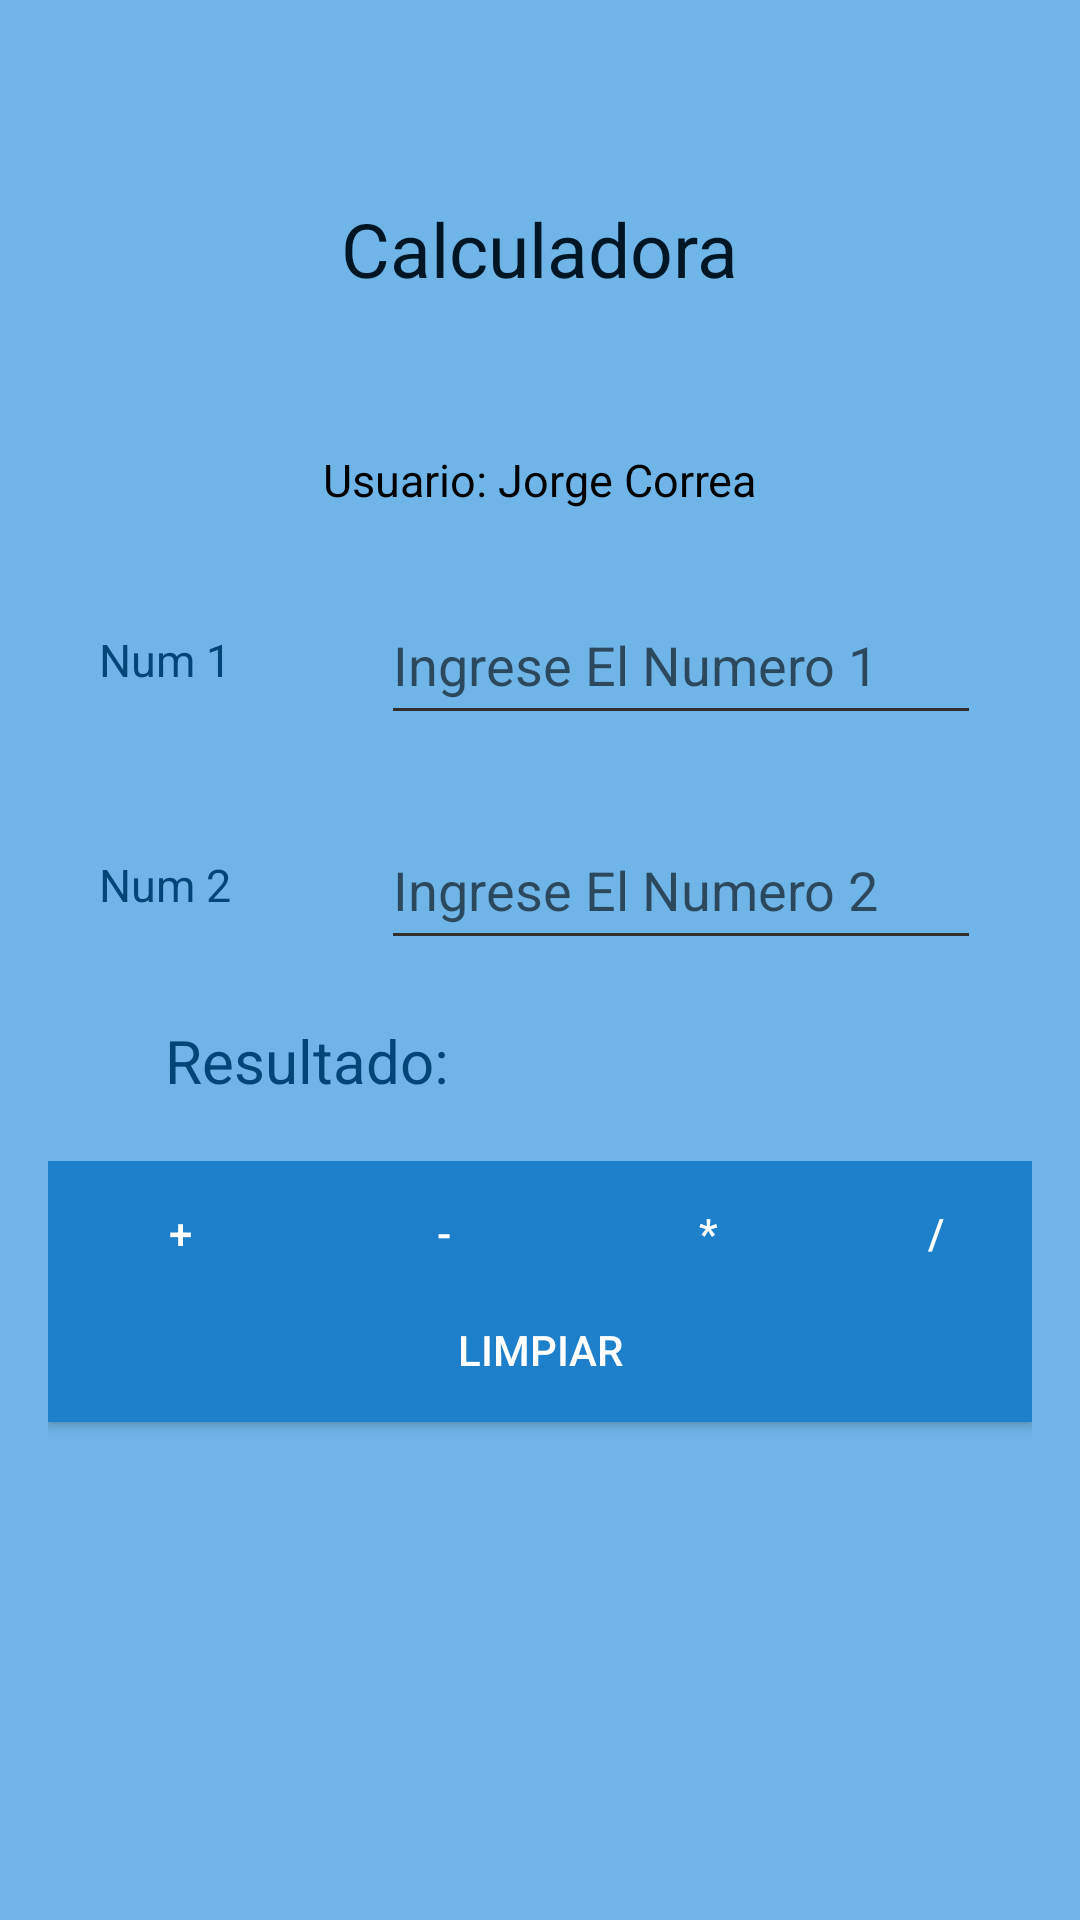

Here is an Android app screen rendered from its layout file. Give the layout XML and the strings, colors and styles it references.
<!-- AndroidManifest.xml: application theme Theme.Calculadorajava -->
<!-- res/layout/activity_calculador.xml -->
<?xml version="1.0" encoding="utf-8"?>
<androidx.constraintlayout.widget.ConstraintLayout xmlns:android="http://schemas.android.com/apk/res/android"
    xmlns:app="http://schemas.android.com/apk/res-auto"
    xmlns:tools="http://schemas.android.com/tools"
    android:layout_width="match_parent"
    android:layout_height="match_parent"
    android:background="#6FB5E8"
    tools:context=".CalculadorActivity">

    <LinearLayout
        android:layout_width="match_parent"
        android:layout_height="match_parent"
        android:orientation="vertical"
        android:gravity="center"
        android:padding="16dp"
        app:layout_constraintStart_toStartOf="parent"
        app:layout_constraintTop_toTopOf="parent">


        <TextView
            android:id="@+id/lblCalculadora"
            android:layout_width="wrap_content"
            android:layout_height="wrap_content"
            android:layout_marginTop="50dp"
            android:layout_marginBottom="50dp"
            android:textSize="25sp"
            android:text="Calculadora"
            android:textColor="#011625" />

        <TextView
            android:id="@+id/lblMostrarNombreUser"
            android:layout_width="wrap_content"
            android:layout_height="wrap_content"
            android:layout_marginBottom="25dp"
            android:textSize="15sp"
            android:text="Usuario: Jorge Correa"
            android:textColor="#000000"/>

        <LinearLayout
            android:layout_width="match_parent"
            android:layout_height="wrap_content"
            android:gravity="center"
            android:orientation="vertical"
            app:layout_constraintBottom_toBottomOf="parent"
            app:layout_constraintTop_toTopOf="parent">


            <LinearLayout
                android:layout_width="match_parent"
                android:layout_height="wrap_content"
                android:gravity="center"
                android:layout_marginBottom="25dp"
                android:orientation="horizontal">

                <TextView
                    android:layout_width="wrap_content"
                    android:layout_height="wrap_content"
                    android:textSize="15sp"
                    android:text="Num 1"
                    android:textColor="#004777"/>

                <EditText
                    android:id="@+id/inputNum1"
                    android:layout_width="200dp"
                    android:layout_height="50dp"
                    android:layout_marginLeft="50dp"
                    android:inputType="number"
                    android:hint="Ingrese El Numero 1"
                    android:textColor="#000000"
                    android:backgroundTint="#332F2F"/>
            </LinearLayout>

            <LinearLayout
                android:layout_width="match_parent"
                android:layout_height="wrap_content"
                android:gravity="center"
                android:orientation="horizontal">

                <TextView
                    android:layout_width="wrap_content"
                    android:layout_height="wrap_content"
                    android:textSize="15sp"
                    android:text="Num 2"
                    android:textColor="#004777"/>

                <EditText
                    android:id="@+id/inputNum2"
                    android:layout_width="200dp"
                    android:layout_height="50dp"
                    android:layout_marginLeft="50dp"
                    android:inputType="number"
                    android:hint="Ingrese El Numero 2"
                    android:textColor="#000000"
                    android:backgroundTint="#332F2F"/>
            </LinearLayout>


            <LinearLayout
                android:layout_width="250dp"
                android:layout_height="wrap_content"
                android:layout_marginTop="20dp">

                <TextView
                    android:layout_width="wrap_content"
                    android:layout_height="wrap_content"
                    android:text="Resultado: "
                    android:textSize="20sp"
                    android:textColor="#004777" />

                <TextView
                    android:id="@+id/lblResultado"
                    android:layout_width="wrap_content"
                    android:layout_height="wrap_content"
                    android:textColor="#000000" />
            </LinearLayout>

            <LinearLayout
                android:layout_width="wrap_content"
                android:layout_height="wrap_content"
                android:orientation="horizontal"
                android:layout_marginTop="20dp">

                <Button
                    android:id="@+id/btnSumar"
                    android:layout_width="match_parent"
                    android:layout_height="wrap_content"
                    android:layout_gravity="bottom"
                    android:text="+"
                    android:textColor="#ffffff"
                    android:background="#1E7FCB" />

                <Button
                    android:id="@+id/btnRestar"
                    android:layout_width="match_parent"
                    android:layout_height="wrap_content"
                    android:layout_gravity="bottom"
                    android:text="-"
                    android:textColor="#ffffff"
                    android:background="#1E7FCB" />

                <Button
                    android:id="@+id/btnMultiplicar"
                    android:layout_width="match_parent"
                    android:layout_height="wrap_content"
                    android:layout_gravity="bottom"
                    android:text="*"
                    android:textColor="#ffffff"
                    android:background="#1E7FCB" />

                <Button
                    android:id="@+id/btnDividir"
                    android:layout_width="match_parent"
                    android:layout_height="wrap_content"
                    android:layout_gravity="bottom"
                    android:text="/"
                    android:textColor="#ffffff"
                    android:background="#1E7FCB" />
            </LinearLayout>


        </LinearLayout>

        <LinearLayout
            android:layout_width="match_parent"
            android:layout_height="match_parent"
            android:orientation="vertical"
            android:gravity="bottom">


            <Button
                android:id="@+id/btnLimpiar"
                android:layout_width="match_parent"
                android:layout_height="wrap_content"
                android:text="Limpiar"
                android:textColor="#ffffff"
                android:background="#1E7FCB" />

            <Button
                android:id="@+id/btnCerrarSesion"
                android:layout_width="match_parent"
                android:layout_height="wrap_content"
                android:layout_marginTop="150dp"
                android:text="Cerrar Sesión"
                android:textColor="#ffffff"
                android:background="#1E7FCB" />

        </LinearLayout>

    </LinearLayout>


</androidx.constraintlayout.widget.ConstraintLayout>
<!-- resources referenced by this layout -->
<resources>
  <style name="Theme.Calculadorajava" parent="Theme.MaterialComponents.DayNight.DarkActionBar">
          
          <item name="colorPrimary">@color/purple_500</item>
          <item name="colorPrimaryVariant">@color/purple_700</item>
          <item name="colorOnPrimary">@color/white</item>
          
          <item name="colorSecondary">@color/teal_200</item>
          <item name="colorSecondaryVariant">@color/teal_700</item>
          <item name="colorOnSecondary">@color/black</item>
          
          <item name="android:statusBarColor">?attr/colorPrimaryVariant</item>
          
      </style>
  <!-- not gathered from this repository: default colours our renderer supplied (Android Studio template values) -->
  <color name="purple_500">#FF6200EE</color>
  <color name="purple_700">#FF3700B3</color>
  <color name="teal_200">#FF03DAC5</color>
  <color name="teal_700">#FF018786</color>
  <color name="black">#FF000000</color>
  <color name="white">#FFFFFFFF</color>
</resources>
